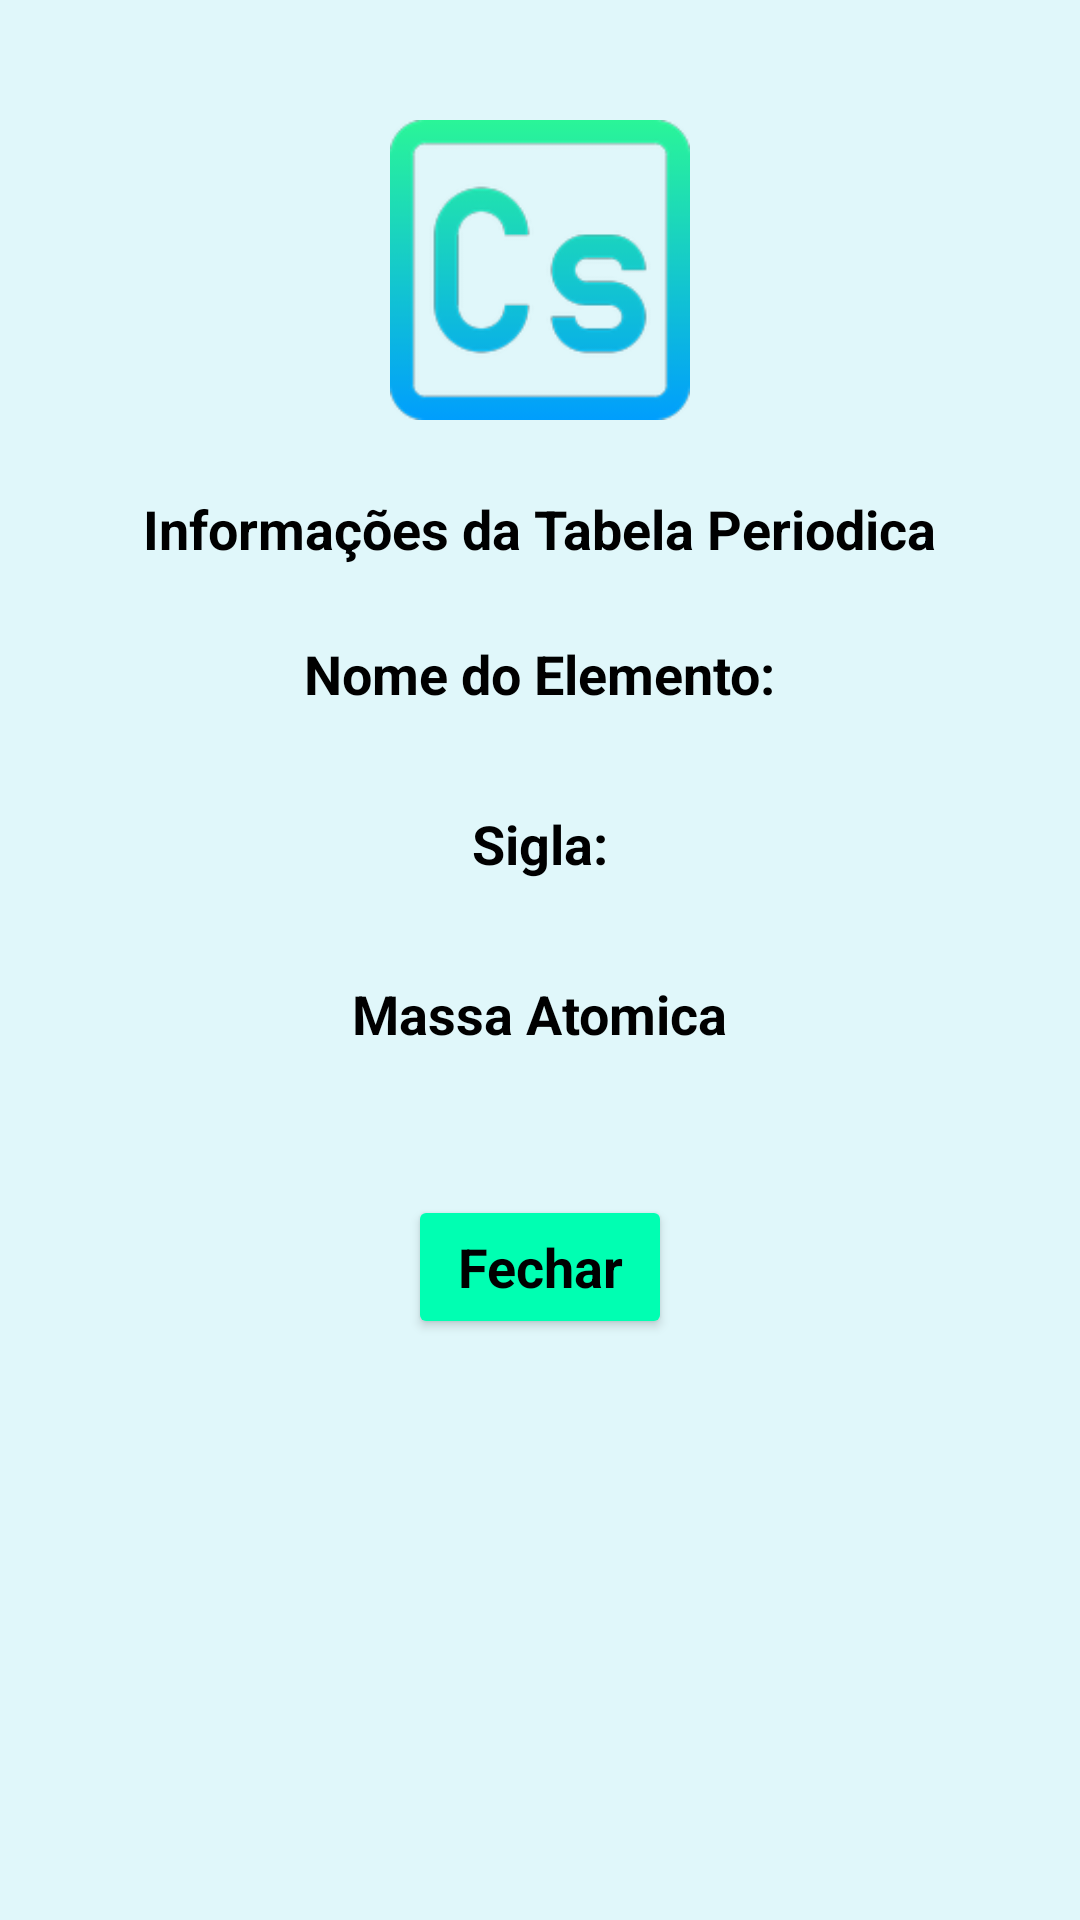

Write the Android layout XML for this screen, with the resource values it uses.
<!-- AndroidManifest.xml: application theme Theme.ErmesonBalbinotAndrade -->
<!-- res/layout/dialog_cesio.xml -->
<?xml version="1.0" encoding="utf-8"?>
<LinearLayout xmlns:android="http://schemas.android.com/apk/res/android"
    android:orientation="vertical"
    android:layout_width="match_parent"
    android:layout_height="wrap_content"
    android:background="@color/branco_azul"
    android:padding="16dp"
    android:gravity="center_horizontal">

    <ImageView
        android:layout_width="100dp"
        android:layout_height="100dp"
        android:src="@drawable/ic_cesio"
        android:layout_marginTop="24dp"
        android:layout_marginBottom="24dp"/>

    <TextView
        android:layout_width="wrap_content"
        android:layout_height="wrap_content"
        android:text="@string/informa_es_da_tabela_periodica"
        android:textAppearance="@style/TextAppearance.AppCompat.Medium"
        android:textColor="@color/black"
        android:textStyle="bold"
        android:layout_marginBottom="16dp" />

    <TextView
        android:layout_width="wrap_content"
        android:layout_height="wrap_content"
        android:text="@string/nome_do_elemento"
        android:textAppearance="@style/TextAppearance.AppCompat.Medium"
        android:textColor="@color/black"
        android:textStyle="bold"
        android:layout_marginTop="8dp" />

    <TextView
        android:layout_width="match_parent"
        android:layout_height="wrap_content"
        android:id="@+id/textViewNomeCesio"
        android:textAppearance="@style/TextAppearance.AppCompat.Medium"
        android:textColor="@color/azul"
        android:gravity="center"
        android:paddingStart="8dp" />

    <TextView
        android:layout_width="wrap_content"
        android:layout_height="wrap_content"
        android:text="@string/sigla"
        android:textAppearance="@style/TextAppearance.AppCompat.Medium"
        android:textColor="@color/black"
        android:textStyle="bold"
        android:layout_marginTop="8dp" />

    <TextView
        android:layout_width="match_parent"
        android:layout_height="wrap_content"
        android:id="@+id/textViewSiglaCesio"
        android:textAppearance="@style/TextAppearance.AppCompat.Medium"
        android:textColor="@color/azul"
        android:gravity="center"
        android:paddingStart="8dp" />

    <TextView
        android:layout_width="wrap_content"
        android:layout_height="wrap_content"
        android:text="@string/massa_atomica"
        android:textAppearance="@style/TextAppearance.AppCompat.Medium"
        android:textColor="@color/black"
        android:textStyle="bold"
        android:layout_marginTop="8dp" />

    <TextView
        android:layout_width="match_parent"
        android:layout_height="wrap_content"
        android:id="@+id/textViewMassaAtomicaCesio"
        android:textAppearance="@style/TextAppearance.AppCompat.Medium"
        android:textColor="@color/azul"
        android:gravity="center"
        android:paddingStart="8dp" />


    <Button
        android:layout_width="wrap_content"
        android:layout_height="wrap_content"
        android:id="@+id/buttonFechar"
        android:text="@string/fechar"
        android:textColor="@color/black"
        android:backgroundTint="@color/green"
        android:textAppearance="@style/TextAppearance.AppCompat.Medium"
        android:layout_marginTop="24dp"
        android:textStyle="bold"
        android:padding="8dp" />


</LinearLayout>
<!-- resources referenced by this layout -->
<resources>
  <color name="azul">#00A4FF</color>
  <color name="black">#FF000000</color>
  <color name="branco_azul">#E0F7FA</color>
  <color name="green">#00FFB2</color>
  <!-- drawable ic_cesio: png bitmap (drawable-hdpi, 6049 bytes) -->
  <string name="fechar">Fechar</string>
  <string name="informa_es_da_tabela_periodica">Informações da Tabela Periodica</string>
  <string name="massa_atomica">Massa Atomica</string>
  <string name="nome_do_elemento">Nome do Elemento:</string>
  <string name="sigla">Sigla:</string>
  <style name="Theme.ErmesonBalbinotAndrade" parent="Base.Theme.ErmesonBalbinotAndrade" />
  <style name="Base.Theme.ErmesonBalbinotAndrade" parent="Theme.Material3.DayNight.NoActionBar">
          
          
      </style>
</resources>
